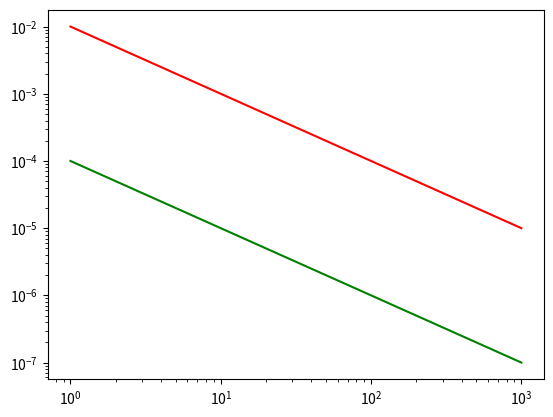

This chart was generated by the following Python code:
import numpy as np
import pandas as pd
import matplotlib.pyplot as plt

n=100

#get random frequencies of loss of containment scenarios (bet 1e-10 and 1e-5)
frequencies = -np.random.randint(low=1, high=500000, size=n)/1e10


#get a normal distribution of probabilities of injury to associate with a loss of containment.  project between 0 and 1.
injuryprob=np.random.normal(loc=0.5,scale=1.0,size=n)
minval = min(injuryprob)
maxval = max(injuryprob)
injuryprob -= minval
injuryprob /= (maxval-minval)

#scale probability by occupancy -> estimate number of injuries
b280WestOccupancy=533/3
numinjuries=np.around(b280WestOccupancy * injuryprob)
print(numinjuries)

#load to dataframe and generate a cumulative sum of frequencies.
df = pd.DataFrame({'f':frequencies, 'n':numinjuries})

#the code below should work in power bi for this dataset, but doesn't.
df = df.sort_values(['n', 'f'], ascending=[False, True])

print(df.head)

df['fcum'] = df['f'].cumsum()

print(df)

#plot exceedence on log-log scale

fig = plt.figure()
ax = plt.gca()
ax.plot(df['n'] ,df['fcum'], 'o', c='blue', alpha=0.5, markeredgecolor='none')
ax.plot([1, 10, 1000], [0.01, 0.001, 0.00001], c = 'red')
ax.plot([1, 10, 1000], [0.0001, 0.00001, 0.0000001], c = 'green')
ax.set_yscale('log')
ax.set_xscale('log')

plt.show()

a=2
